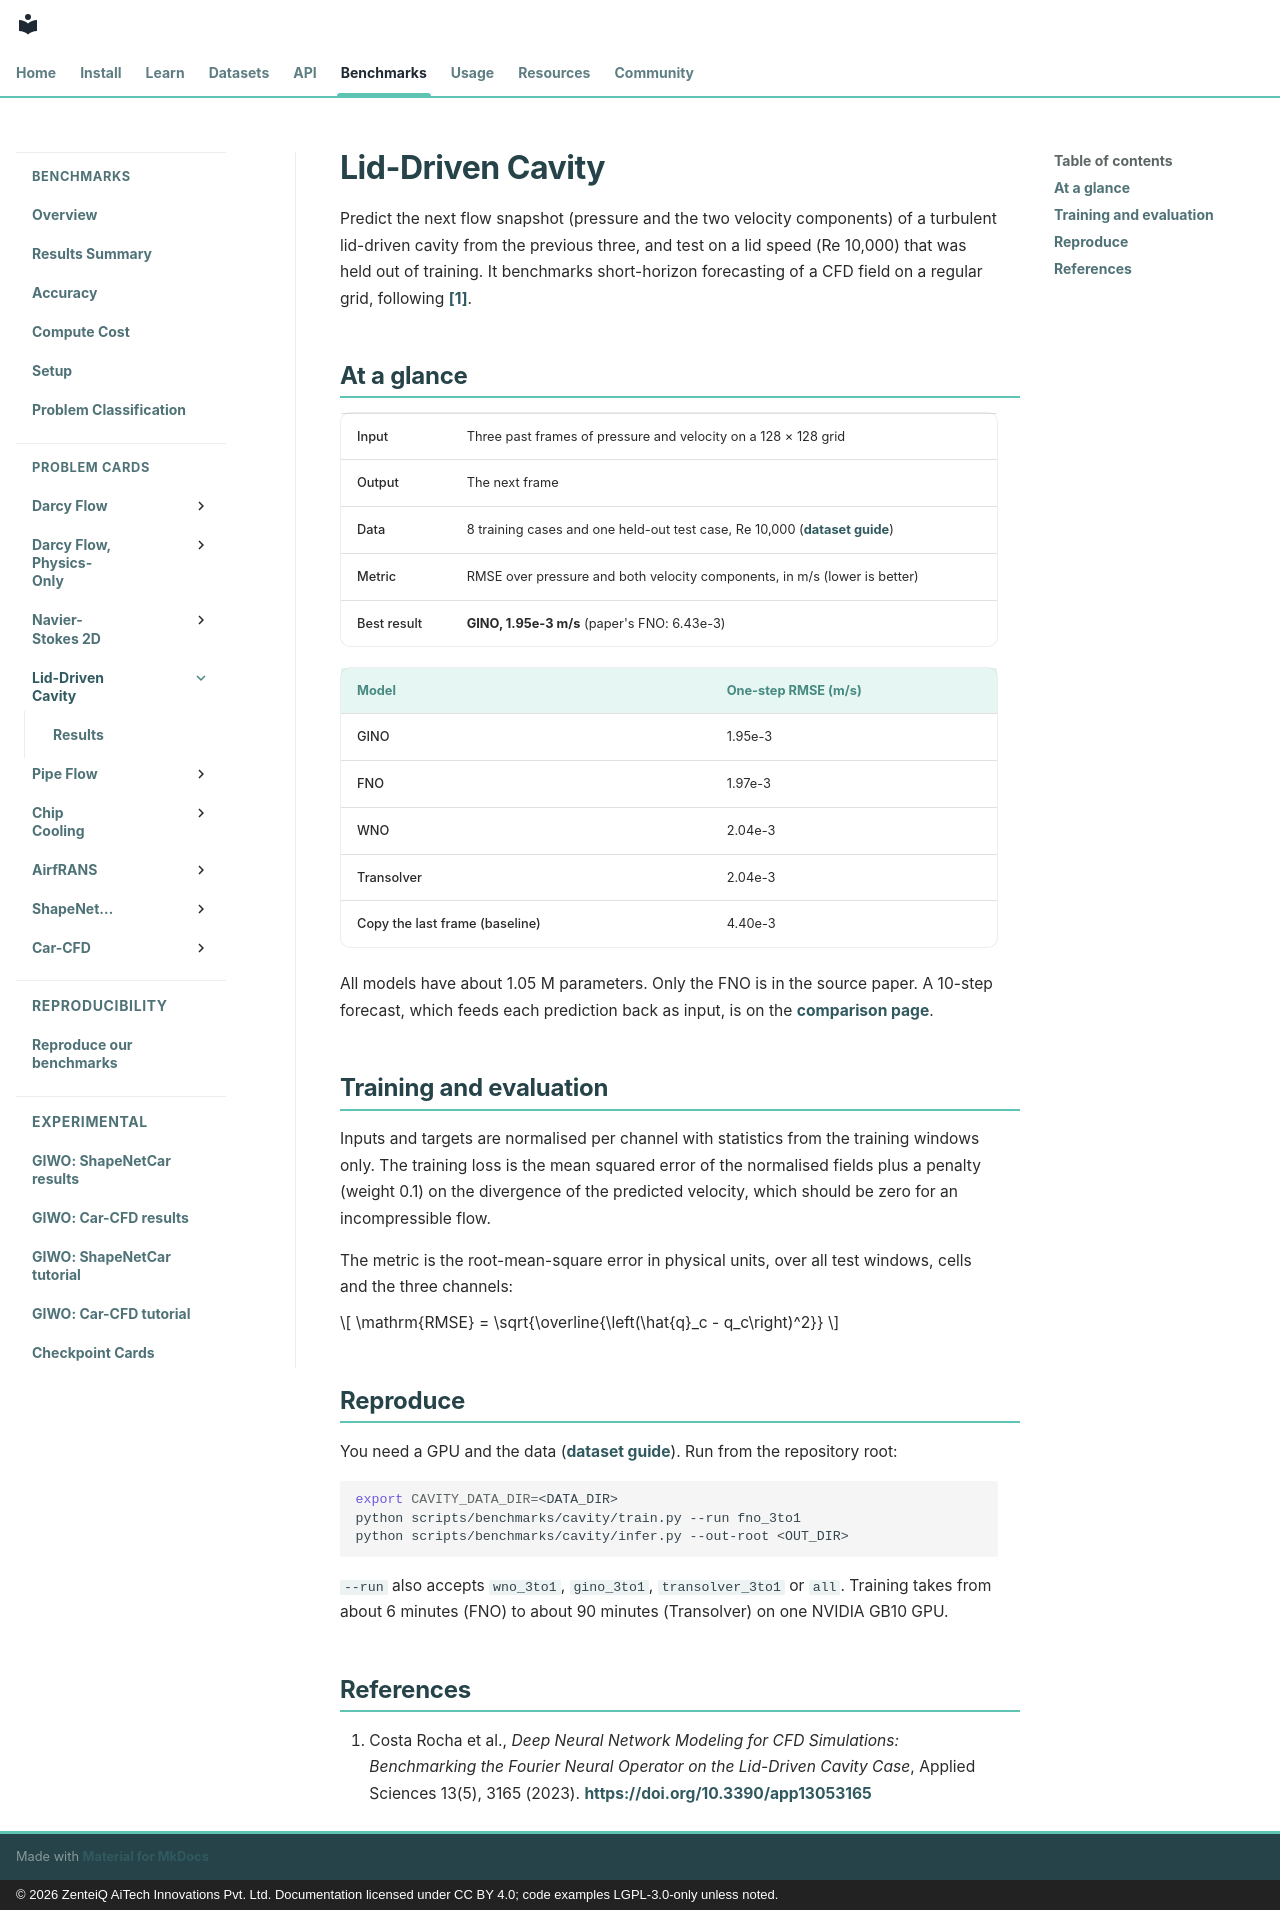

repository: zenteiq-research/scirex · page: benchmarks/cavity/index.html · generator: mkdocs · copyright: © 2026 ZenteiQ AiTech Innovations Pvt. Ltd. Documentation licensed under CC BY 4.0; code examples LGPL-3.0-only unless noted.

<!--
SPDX-FileCopyrightText: 2026 ZenteiQ AiTech Innovations Pvt. Ltd.
License notice: Documentation text and diagrams on this page are licensed
under CC BY 4.0. Source-code examples are licensed under LGPL-3.0-only
unless the example states otherwise.
-->

# Lid-Driven Cavity

Predict the next flow snapshot (pressure and the two velocity components) of a turbulent lid-driven cavity from the previous three, and test on a lid speed (Re 10,000) that was held out of training. It benchmarks short-horizon forecasting of a CFD field on a regular grid, following [[1]](#ref1).

## At a glance

| | |
| --- | --- |
| Input | Three past frames of pressure and velocity on a 128 × 128 grid |
| Output | The next frame |
| Data | 8 training cases and one held-out test case, Re 10,000 ([dataset guide](../../dataset_guide/cavity.md)) |
| Metric | RMSE over pressure and both velocity components, in m/s (lower is better) |
| Best result | **GINO, 1.95e-3 m/s** (paper's FNO: 6.43e-3) |

| Model | One-step RMSE (m/s) |
|---|---|
| GINO | 1.95e-3 |
| FNO | 1.97e-3 |
| WNO | 2.04e-3 |
| Transolver | 2.04e-3 |
| Copy the last frame (baseline) | 4.40e-3 |

All models have about 1.05 M parameters. Only the FNO is in the source paper. A 10-step forecast, which feeds each prediction back as input, is on the [comparison page](results/comparative.md).

## Training and evaluation

Inputs and targets are normalised per channel with statistics from the training windows only. The training loss is the mean squared error of the normalised fields plus a penalty (weight 0.1) on the divergence of the predicted velocity, which should be zero for an incompressible flow.

The metric is the root-mean-square error in physical units, over all test windows, cells and the three channels:

$$
\mathrm{RMSE} = \sqrt{\overline{\left(\hat{q}_c - q_c\right)^2}}
$$

## Reproduce

You need a GPU and the data ([dataset guide](../../dataset_guide/cavity.md)). Run from the repository root:

```bash
export CAVITY_DATA_DIR=<DATA_DIR>
python scripts/benchmarks/cavity/train.py --run fno_3to1
python scripts/benchmarks/cavity/infer.py --out-root <OUT_DIR>
```

`--run` also accepts `wno_3to1`, `gino_3to1`, `transolver_3to1` or `all`. Training takes from about 6 minutes (FNO) to about 90 minutes (Transolver) on one NVIDIA GB10 GPU.

## References

1. <span id="ref1"></span>Costa Rocha et al., *Deep Neural Network Modeling for CFD Simulations: Benchmarking the Fourier Neural Operator on the Lid-Driven Cavity Case*, Applied Sciences 13(5), 3165 (2023). <https://doi.org/10.3390/app13053165>
